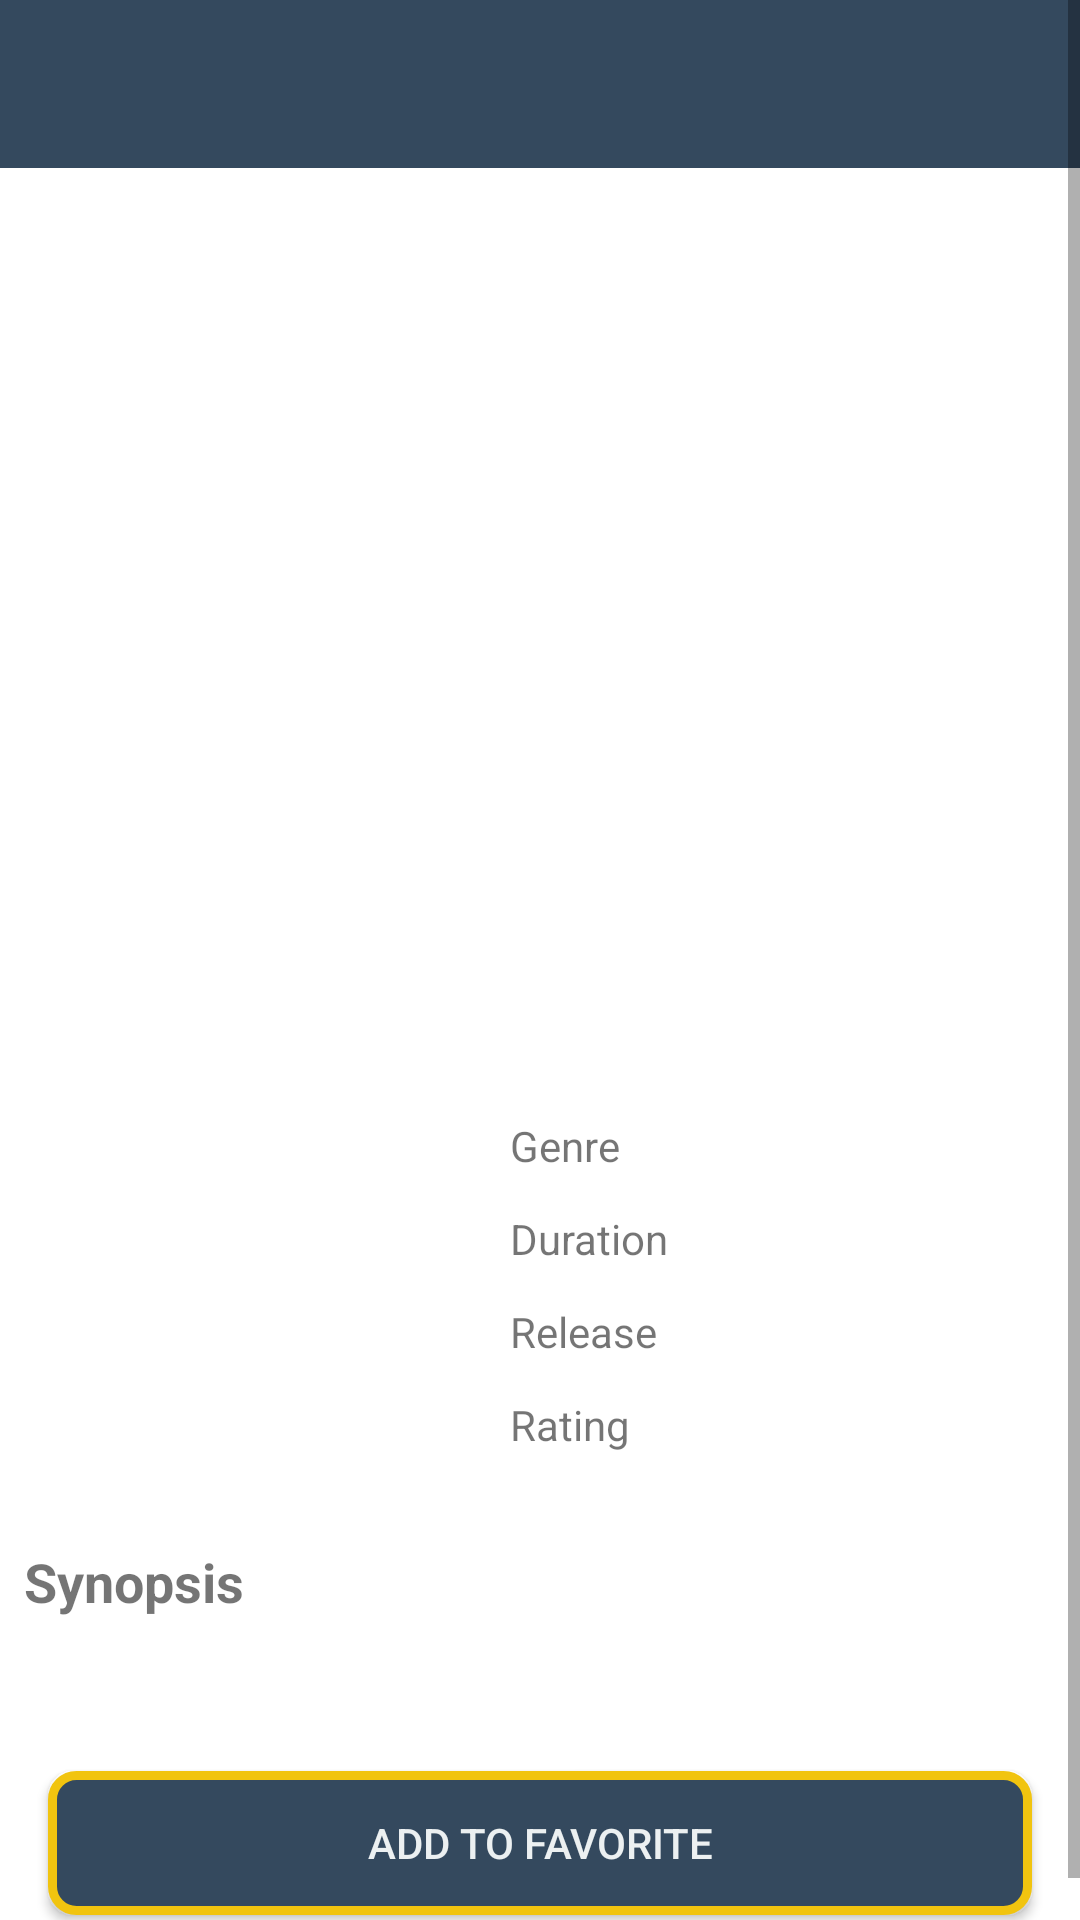

Android layout source for this screen:
<!-- AndroidManifest.xml: application theme AppTheme -->
<!-- res/layout/activity_detail_movie.xml -->
<?xml version="1.0" encoding="utf-8"?>
<ScrollView xmlns:android="http://schemas.android.com/apk/res/android"
    xmlns:app="http://schemas.android.com/apk/res-auto"
    xmlns:tools="http://schemas.android.com/tools"
    android:layout_width="match_parent"
    android:layout_height="match_parent"
    android:background="@android:color/white">

    <androidx.constraintlayout.widget.ConstraintLayout
        android:layout_width="match_parent"
        android:layout_height="wrap_content"
        tools:context=".view.detail.DetailMovieActivity">

        <com.google.android.material.appbar.AppBarLayout xmlns:android="http://schemas.android.com/apk/res/android"
            xmlns:app="http://schemas.android.com/apk/res-auto"
            android:id="@+id/appBar"
            android:layout_width="match_parent"
            android:layout_height="wrap_content"
            app:layout_constraintTop_toTopOf="parent">

            <androidx.appcompat.widget.Toolbar
                android:id="@+id/simple_toolbar"
                android:layout_width="match_parent"
                android:layout_height="match_parent"
                android:background="@color/colorPrimary"
                app:titleTextColor="@color/grey_cloud" />


        </com.google.android.material.appbar.AppBarLayout>

        <ImageView
            android:id="@+id/image_thumbnail"
            android:layout_width="match_parent"
            android:layout_height="260dp"
            android:contentDescription="Thumbnail film"
            android:scaleType="centerCrop"
            android:src="@drawable/no_thumbnail_images"
            app:layout_constraintEnd_toEndOf="parent"
            app:layout_constraintHorizontal_bias="1.0"
            app:layout_constraintStart_toStartOf="parent"
            app:layout_constraintTop_toBottomOf="@+id/appBar" />


        <ImageView
            android:id="@+id/button_play"
            android:layout_width="50dp"
            android:layout_height="50dp"
            android:layout_gravity="center"
            android:layout_marginTop="8dp"
            android:layout_marginEnd="8dp"
            android:layout_marginBottom="8dp"
            android:src="@drawable/ic_play_video"
            app:layout_constraintBottom_toTopOf="@+id/text_title"
            app:layout_constraintEnd_toEndOf="@+id/image_thumbnail"
            app:layout_constraintStart_toStartOf="@+id/image_thumbnail"
            app:layout_constraintTop_toTopOf="@+id/image_thumbnail" />


        <ImageView
            android:id="@+id/image_poster"
            android:layout_width="150dp"
            android:layout_height="200dp"
            android:layout_marginStart="8dp"
            android:layout_marginTop="80dp"
            android:contentDescription="Poster Film"
            android:src="@drawable/no_images"
            app:layout_constraintStart_toStartOf="parent"
            app:layout_constraintTop_toBottomOf="@+id/button_play" />

        <TextView
            android:id="@+id/text_title"
            android:layout_width="wrap_content"
            android:layout_height="wrap_content"
            android:layout_marginStart="12dp"
            android:layout_marginTop="16dp"
            android:layout_marginBottom="48dp"
            android:textColor="@android:color/black"
            android:textSize="18sp"
            android:textStyle="bold"
            app:layout_constrainedWidth="true"
            app:layout_constraintBottom_toTopOf="@+id/textView"
            app:layout_constraintEnd_toEndOf="parent"
            app:layout_constraintHorizontal_bias="0.0"
            app:layout_constraintStart_toEndOf="@+id/image_poster"
            app:layout_constraintTop_toBottomOf="@+id/image_thumbnail"
            tools:text="Aquaman" />

        <TextView
            android:id="@+id/textView"
            android:layout_width="60dp"
            android:layout_height="wrap_content"
            android:layout_marginStart="12dp"
            android:layout_marginTop="16dp"
            android:text="@string/text_genre"
            app:layout_constraintStart_toEndOf="@+id/image_poster"
            app:layout_constraintTop_toBottomOf="@+id/text_title" />

        <TextView
            android:id="@+id/textView2"
            android:layout_width="60dp"
            android:layout_height="wrap_content"
            android:layout_marginStart="12dp"
            android:layout_marginTop="12dp"
            android:text="@string/text_duration"
            app:layout_constraintStart_toEndOf="@+id/image_poster"
            app:layout_constraintTop_toBottomOf="@+id/textView" />

        <TextView
            android:id="@+id/textView3"
            android:layout_width="60dp"
            android:layout_height="wrap_content"
            android:layout_marginStart="12dp"
            android:layout_marginTop="12dp"
            android:text="@string/text_date_release"
            app:layout_constraintStart_toEndOf="@+id/image_poster"
            app:layout_constraintTop_toBottomOf="@+id/textView2" />

        <TextView
            android:id="@+id/textView5"
            android:layout_width="60dp"
            android:layout_height="wrap_content"
            android:layout_marginStart="12dp"
            android:layout_marginTop="12dp"
            android:text="@string/text_rating"
            app:layout_constraintStart_toEndOf="@+id/image_poster"
            app:layout_constraintTop_toBottomOf="@+id/textView3" />

        <TextView
            android:id="@+id/text_genre"
            android:layout_width="wrap_content"
            android:layout_height="wrap_content"
            android:layout_marginStart="16dp"
            android:layout_marginTop="16dp"
            android:paddingRight="8dp"
            android:textColor="@android:color/black"
            app:layout_constrainedWidth="true"
            app:layout_constraintHorizontal_bias="0"
            app:layout_constraintStart_toEndOf="@+id/textView"
            app:layout_constraintTop_toBottomOf="@+id/text_title"
            tools:text="qeqqe" />

        <TextView
            android:id="@+id/text_duration"
            android:layout_width="wrap_content"
            android:layout_height="wrap_content"
            android:layout_marginStart="16dp"
            android:layout_marginTop="12dp"
            android:paddingRight="8dp"
            android:textColor="@android:color/black"
            app:layout_constrainedWidth="true"
            app:layout_constraintHorizontal_bias="0"
            app:layout_constraintStart_toEndOf="@+id/textView2"
            app:layout_constraintTop_toBottomOf="@+id/text_genre"
            tools:text="adada" />


        <TextView
            android:id="@+id/text_date_release"
            android:layout_width="wrap_content"
            android:layout_height="wrap_content"
            android:layout_marginStart="16dp"
            android:layout_marginTop="12dp"
            android:textColor="@android:color/black"
            app:layout_constrainedWidth="true"
            app:layout_constraintHorizontal_bias="0"
            app:layout_constraintStart_toEndOf="@+id/textView3"
            app:layout_constraintTop_toBottomOf="@+id/text_duration"
            tools:text="ragagaga" />

        <TextView
            android:id="@+id/text_rating"
            android:layout_width="wrap_content"
            android:layout_height="wrap_content"
            android:layout_marginStart="16dp"
            android:layout_marginTop="12dp"
            android:textColor="@android:color/black"
            app:layout_constrainedWidth="true"
            app:layout_constraintStart_toEndOf="@+id/textView5"
            app:layout_constraintTop_toBottomOf="@+id/text_date_release"
            tools:text="ssgwwgwg" />

        <TextView
            android:id="@+id/textView4"
            android:layout_width="match_parent"
            android:layout_height="wrap_content"
            android:layout_marginTop="8dp"
            android:padding="8dp"
            android:text="@string/text_synopsis"
            android:textSize="18sp"
            android:textStyle="bold"
            app:layout_constraintStart_toStartOf="parent"
            app:layout_constraintTop_toBottomOf="@+id/image_poster" />

        <TextView
            android:id="@+id/text_sinopsis"
            android:layout_width="match_parent"
            android:layout_height="wrap_content"
            android:paddingLeft="8dp"
            android:paddingRight="8dp"
            android:textColor="@android:color/black"
            app:layout_constraintStart_toStartOf="parent"
            app:layout_constraintTop_toBottomOf="@+id/textView4" />

        <ProgressBar
            android:id="@+id/progress_bar"
            android:layout_width="48dp"
            android:layout_height="48dp"
            android:layout_centerHorizontal="true"
            android:layout_centerVertical="true"
            android:gravity="center"
            app:layout_constraintBottom_toBottomOf="parent"
            app:layout_constraintLeft_toLeftOf="parent"
            app:layout_constraintRight_toRightOf="parent"
            app:layout_constraintTop_toTopOf="parent" />

        <Button
            android:id="@+id/button_favorite"
            android:layout_width="match_parent"
            android:layout_height="wrap_content"
            android:layout_marginStart="16dp"
            android:layout_marginTop="24dp"
            android:layout_marginEnd="16dp"
            android:layout_marginBottom="16dp"
            android:text="@string/add_to_fav"
            android:textColor="@color/grey_cloud"
            android:background="@drawable/bg_btn_delete_fav"
            app:layout_constraintBottom_toBottomOf="parent"
            app:layout_constraintEnd_toEndOf="parent"
            app:layout_constraintStart_toStartOf="parent"
            app:layout_constraintTop_toBottomOf="@+id/text_sinopsis" />

    </androidx.constraintlayout.widget.ConstraintLayout>

</ScrollView>
<!-- resources referenced by this layout -->
<resources>
  <color name="colorPrimary">@color/wetasphalt</color>
  <color name="grey_cloud">#ecf0f1</color>
  <!-- drawable bg_btn_delete_fav (drawable-anydpi) -->
  <?xml version="1.0" encoding="UTF-8"?>
  <shape xmlns:android="http://schemas.android.com/apk/res/android">
      <solid android:color="@color/colorPrimary" />
      <stroke
          android:width="3dp"
          android:color="@color/yellow_sunflower" />
      <corners android:radius="8dp" />
      <padding
          android:left="0dp"
          android:top="0dp"
          android:right="0dp"
          android:bottom="0dp" />
  </shape>
  <!-- drawable ic_play_video (drawable-anydpi) -->
  <vector xmlns:android="http://schemas.android.com/apk/res/android"
      android:width="24dp"
      android:height="24dp"
      android:viewportWidth="24"
      android:viewportHeight="24"
      android:tint="#FFFFFF">
      <path
          android:fillColor="#FF000000"
          android:pathData="M10,16.5l6,-4.5 -6,-4.5v9zM12,2C6.48,2 2,6.48 2,12s4.48,10 10,10 10,-4.48 10,-10S17.52,2 12,2zM12,20c-4.41,0 -8,-3.59 -8,-8s3.59,-8 8,-8 8,3.59 8,8 -3.59,8 -8,8z" />
  </vector>
  <string name="add_to_fav">Add to Favorite</string>
  <string name="text_date_release">Release</string>
  <string name="text_duration">Duration</string>
  <string name="text_genre">Genre</string>
  <string name="text_rating">Rating</string>
  <string name="text_synopsis">Synopsis</string>
  <style name="AppTheme" parent="Theme.AppCompat.Light.DarkActionBar">
          
          <item name="colorPrimary">@color/colorPrimary</item>
          <item name="colorPrimaryDark">@color/colorPrimaryDark</item>
          <item name="colorAccent">@color/colorAccent</item>
      </style>
  <color name="wetasphalt">#34495e</color>
  <color name="yellow_sunflower">#f1c40f</color>
  <color name="colorPrimaryDark">#00574B</color>
  <color name="colorAccent">#D81B60</color>
</resources>
